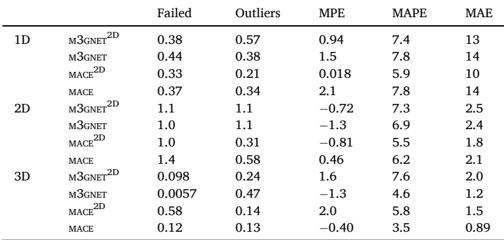

Source data for this figure (header and first rows):
, , Failed, Outliers, MPE, MAPE, MAE
0, M3GNET 2D, 0.38, 0.57, 0.94, 7.4, 13
1, M3GNET, 0.44, 0.38, 1.5, 7.8, 14
2, MACE 2D, 0.33, 0.21, 0.018, 5.9, 10
3, MACE, 0.37, 0.34, 2.1, 7.8, 14
4, M3GNET 2D, 1.1, 1.1, -  0.72, 7.3, 2.5
5, M3GNET, 1.0, 1.1, -  1.3, 6.9, 2.4
6, MACE 2D, 1.0, 0.31, -  0.81, 5.5, 1.8
7, MACE, 1.4, 0.58, 0.46, 6.2, 2.1
8, M3GNET 2D, 0.098, 0.24, 1.6, 7.6, 2.0
9, M3GNET, 0.0057, 0.47, -  1.3, 4.6, 1.2
10, MACE 2D, 0.58, 0.14, 2.0, 5.8, 1.5
11, MACE, 0.12, 0.13, -  0.40, 3.5, 0.89
